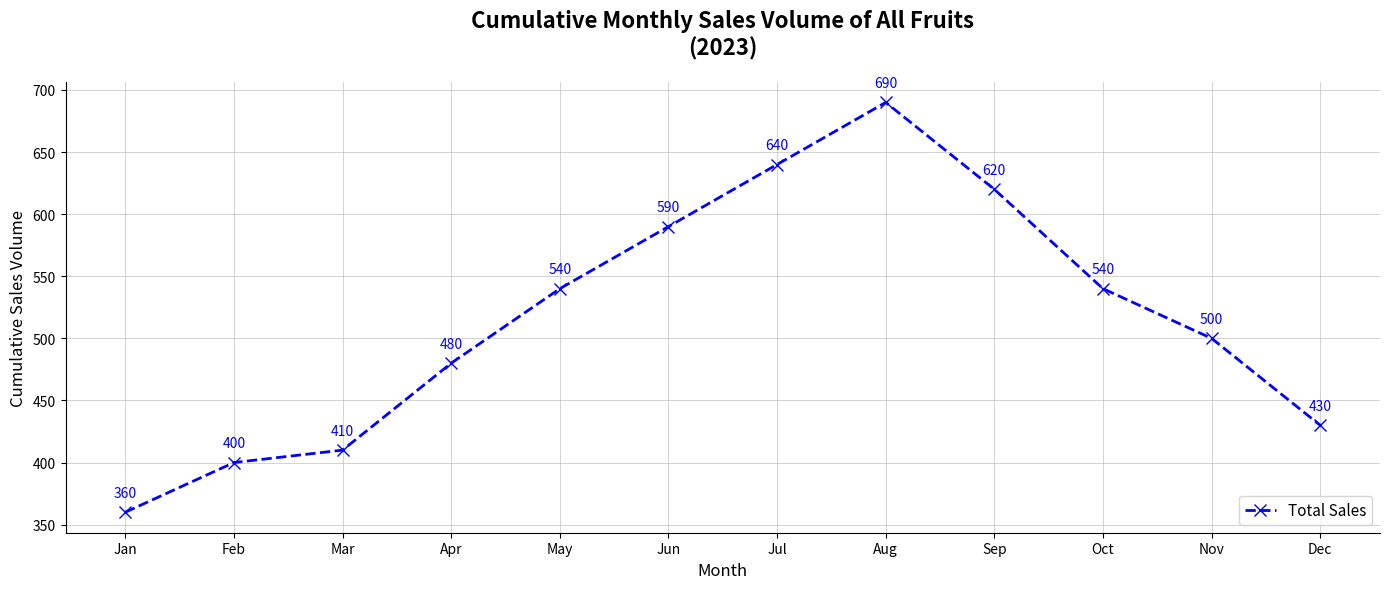

The matplotlib source for this figure:
import matplotlib.pyplot as plt
import numpy as np

# Define the data
months = ['Jan', 'Feb', 'Mar', 'Apr', 'May', 'Jun', 'Jul', 'Aug', 'Sep', 'Oct', 'Nov', 'Dec']
apples_sales = np.array([120, 130, 110, 150, 180, 200, 220, 240, 200, 150, 140, 130])
bananas_sales = np.array([90, 100, 110, 120, 130, 140, 150, 160, 150, 140, 130, 110])
oranges_sales = np.array([80, 90, 100, 110, 120, 130, 140, 150, 140, 130, 120, 100])
berries_sales = np.array([70, 80, 90, 100, 110, 120, 130, 140, 130, 120, 110, 90])

# Create the figure and subplot
fig, ax = plt.subplots(figsize=(14, 6))

# Line chart of cumulative monthly sales with new color
ax.plot(months, apples_sales + bananas_sales + oranges_sales + berries_sales,
        label='Total Sales', color='blue', marker='x', linestyle='--',
        linewidth=2, markersize=8)

# Add labels, grid, and title
ax.set_title('Cumulative Monthly Sales Volume of All Fruits\n(2023)', fontsize=16, fontweight='bold', pad=20)
ax.set_xlabel('Month', fontsize=12)
ax.set_ylabel('Cumulative Sales Volume', fontsize=12)
ax.grid(True, linestyle='-', linewidth=0.5, alpha=0.8)
ax.legend(loc='lower right', fontsize=11)

# Add values above the cumulative sales line plot
cumulative_sales = apples_sales + bananas_sales + oranges_sales + berries_sales
for i, value in enumerate(cumulative_sales):
    ax.text(i, value + 10, f'{value}', ha='center', va='bottom', fontsize=10, color='blue')

# Remove top and right borders
ax.spines['top'].set_visible(False)
ax.spines['right'].set_visible(False)

# Automatically adjust layout to prevent overlap
plt.tight_layout()

# Show the plot
plt.show()
